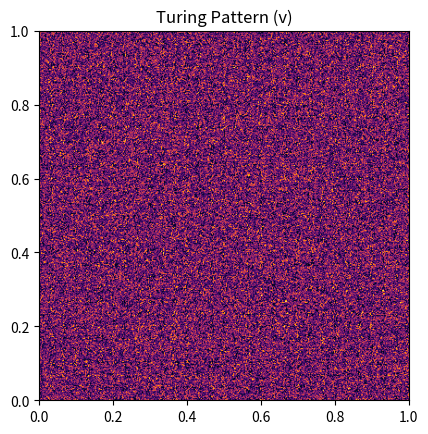

The matplotlib source for this figure: (Note: this script raises an exception after producing the figure.)
#!/usr/bin/env python
# coding: utf-8

# In[1]:


import numpy as np
import matplotlib.pyplot as plt
from tqdm import tqdm


# In[2]:


n = 400  # Grid size (n x n)

# Dynamic Parameters
Du = 0.21  # Diffusion rate of u
Dv = 0.04  # Diffusion rate of v
F = 0.09  # Feed rate
k = 0.06  # Kill rate

# Dynamic Parameters
#Du = 0.01  # Diffusion rate of u
#Dv = 0.005  # Diffusion rate of v
#F = 0.025  # Feed rate
#k = 0.06  # Kill rate

m = 10
j = 1

# Initialize u and v arrays with random noise
u = np.random.rand(n, n)
v = np.random.rand(n, n)

# Define the laplacian operator on an axis
def laplacian(mtx, axis=0):
    return (np.roll(mtx, 1, axis=axis) + np.roll(mtx, -1, axis=axis) - 2*mtx) / 1.0

# Simulation
for i in tqdm(range(2000)):
    u_lap = laplacian(u, axis=0) + laplacian(u, axis=1)
    v_lap = laplacian(v, axis=0) + laplacian(v, axis=1)
    
    # Reaction-diffusion equations
    dudt = Du*u_lap - u*v*v + F*(1 - u)
    dvdt = Dv*v_lap + u*v*v - (F + k)*v

    # Update u and v using Euler's method
    u += dudt
    v += dvdt

    # Plot intermediate frames
    if True and i%m==0:
        fig, ax = plt.subplots()
        pos = ax.imshow(v, cmap='inferno', extent=[0, 1, 0, 1])
        #fig.colorbar(pos, ax=ax)
        ax.set_title('Turing Pattern (v)')
        j+=1
        plt.savefig(f"frames/turing_frame{j}.png")
        plt.close()

print(f"saved {j-1} frames")

# Plot the final pattern
fig, ax = plt.subplots()
pos = ax.imshow(v, cmap='inferno', extent=[0, 1, 0, 1])
fig.colorbar(pos, ax=ax)
ax.set_title('Turing Pattern (v)')
plt.show()


# In[ ]:





# In[ ]:
